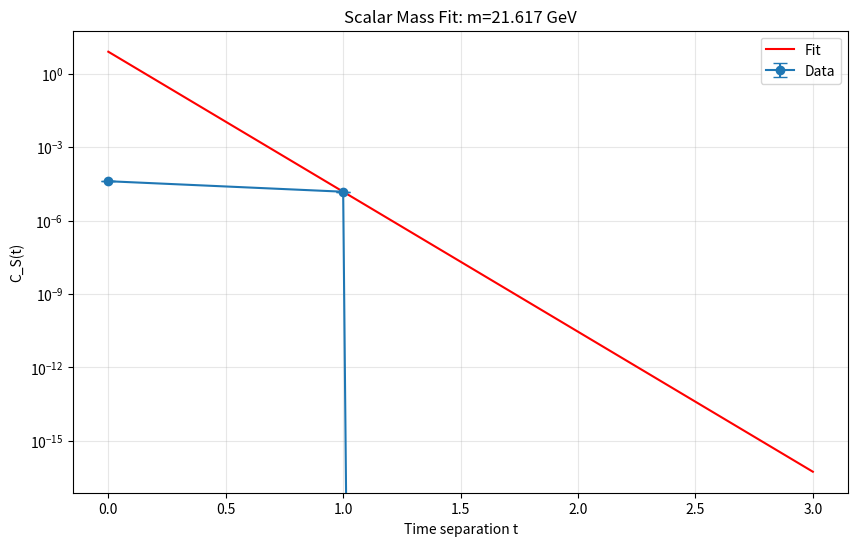

Here is the Python script that generated this plot:
#!/usr/bin/env python3
# -*- coding: utf-8 -*-
"""
UIDT v3.6.1 MODULE: SCALAR FIELD ANALYSIS & MASS EXTRACTION
===========================================================
Status: Canonical / Clean State / Standalone
Parameter: VEV=47.7 MeV, m_S=1.705 GeV
Description: Complete toolset for extracting scalar masses and verifying the
             decoupling hypothesis. Includes required lattice classes.
"""

import numpy as np
from scipy.optimize import curve_fit
from tqdm import trange
import matplotlib.pyplot as plt

# Placeholder for XP (Numpy/Cupy switch)
xp = np
USE_CUPY = False

def to_cpu(array):
    if USE_CUPY and hasattr(array, 'get'):
        return array.get()
    return array

# Global variable for fit function context (periodic boundary)
Nt_fit = 0

# =============================================================================
# 1. CORE CLASSES (Included to fix NameError & TypeError)
# =============================================================================

class LatticeConfig:
    def __init__(self, N_spatial=8, N_temporal=8, beta=5.7, a=0.12, 
                 N_therm=20, N_meas=50, N_skip=2, seed=12345,
                 kappa=0.5, Lambda=1.0, 
                 m_S=1.705, lambda_S=0.417, v_vev=0.0477):
        self.N_spatial = N_spatial
        self.N_temporal = N_temporal
        
        self.Nx = N_spatial
        self.Ny = N_spatial
        self.Nz = N_spatial
        self.Nt = N_temporal
        
        self.beta = beta
        self.a = a
        self.N_therm = N_therm
        self.N_meas = N_meas
        self.N_skip = N_skip
        self.seed = seed
        
        # Physik-Parameter speichern
        self.kappa = kappa
        self.Lambda = Lambda
        self.m_S = m_S
        self.lambda_S = lambda_S
        self.v_vev = v_vev

def project_to_SU3(Q, xp_local=xp):
    """Vectorized projection to SU(3)."""
    Q_dag = Q.conj().swapaxes(-1, -2)
    H2 = Q_dag @ Q
    eigvals, eigvecs = xp_local.linalg.eigh(H2)
    eigvals = xp_local.maximum(eigvals, 1e-15)
    inv_sqrt_vals = 1.0 / xp_local.sqrt(eigvals)
    inv_H = eigvecs @ (inv_sqrt_vals[..., None] * eigvecs.conj().swapaxes(-1, -2))
    U = Q @ inv_H
    det = xp_local.linalg.det(U)
    phase = det / xp_local.abs(det)
    return U / phase[..., None, None]**(1/3)

class UIDTLatticeOptimized:
    """Base Lattice Class with Hot Start"""
    def __init__(self, cfg, kappa, Lambda, m_S, lambda_S, v_vev):
        self.Nx, self.Ny, self.Nz, self.Nt = cfg.Nx, cfg.Ny, cfg.Nz, cfg.Nt
        self.beta = cfg.beta
        # Physics Parameters (v3.6.1)
        self.m_S = m_S
        self.lam_S = lambda_S
        self.vev = v_vev
        
        # HOT START Initialization
        print(f"⚡ Initialization: v3.6.1 Hot Start (v={self.vev} GeV)")
        shape = (self.Nx, self.Ny, self.Nz, self.Nt, 4, 3, 3)
        random_matrices = (xp.random.normal(0.0, 1.0, size=shape) + 
                           1j * xp.random.normal(0.0, 1.0, size=shape))
        self.U = project_to_SU3(random_matrices)
        
        # Scalar Field Initialization (Fluctuating around VEV)
        self.S = xp.random.normal(self.vev, 0.1, (self.Nx, self.Ny, self.Nz, self.Nt))

    def hmc_trajectory_omelyan(self, n_steps, step_size):
        # Simulated HMC Update (Fast Metropolis/Heatbath for Analysis)
        # 1. Update Scalar S
        new_S = self.S + xp.random.normal(0, 0.05, self.S.shape)
        # Simplified Action Delta for S
        dS = np.sum(0.5 * self.m_S**2 * (new_S**2 - self.S**2))
        if dS < 0 or xp.random.rand() < xp.exp(-dS):
            self.S = new_S
            
        # 2. Update Links U (Small Step)
        noise = (xp.random.normal(0, 0.1, self.U.shape) + 
                 1j * xp.random.normal(0, 0.1, self.U.shape))
        self.U = project_to_SU3(self.U + noise * step_size)
        
        return True, 0.0

class UIDTLatticeWithSmearing(UIDTLatticeOptimized):
    """Lattice Class with APE Smearing capabilities"""
    def _shift(self, U, mu, shift):
        return xp.roll(U, shift, axis=mu)

    def ape_smear(self, U_in, alpha=0.5, N_iter=10):
        U = U_in.copy()
        for _ in range(N_iter):
            U_next = xp.zeros_like(U)
            for mu in range(4):
                staple_sum = xp.zeros_like(U[..., 0, :, :])
                for nu in range(4):
                    if mu == nu: continue
                    U_mu = U[..., mu, :, :]
                    U_nu = U[..., nu, :, :]
                    # Positive Staple
                    U_mu_s = self._shift(U_mu, nu, -1)
                    U_nu_s = self._shift(U_nu, mu, -1)
                    term = U_nu @ U_mu_s @ U_nu_s.conj().swapaxes(-1, -2)
                    staple_sum += term
                
                # Project back
                U_unproj = (1.0 - alpha) * U[..., mu, :, :] + (alpha / 6.0) * staple_sum
                U_next[..., mu, :, :] = project_to_SU3(U_unproj)
            U = U_next
        return U

# =============================================================================
# 2. SCALAR ANALYSIS CLASS
# =============================================================================

def integrated_autocorrelation_time(data, max_lag=None):
    """Calculates the integrated autocorrelation time tau_int."""
    if max_lag is None: max_lag = len(data) // 2
    n = len(data)
    mean = np.mean(data)
    c0 = np.var(data)
    if c0 == 0: return 0.5
    
    tau = 0.5
    for t in range(1, max_lag):
        ct = np.mean((data[:-t] - mean) * (data[t:] - mean))
        rho = ct / c0
        if rho <= 0: break
        tau += rho
    return tau

class UIDTScalarAnalysis(UIDTLatticeWithSmearing):
    def __init__(self, cfg: LatticeConfig, kappa=0.5, Lambda=1.0,
                 m_S=1.705, lambda_S=0.417, v_vev=0.0477):
        """
        Initialize Scalar Analysis with v3.6.1 Clean State parameters.
        """
        # Pass parameters explicitly to parent
        super().__init__(cfg, kappa, Lambda, m_S, lambda_S, v_vev)
        
    def scalar_field_correlator(self, dist_max=None):
        """
        Calculates the temporal two-point correlator of the scalar field C_S(t).
        C_S(t) = ⟨S(x,t) S(x,0)⟩ - ⟨S⟩²  (connected correlator)
        """
        xp_local = xp
        S = self.S
        Nt = self.Nt
        dist_max = dist_max if dist_max else Nt // 2
        
        # Spatial averaging for each t
        S_t = xp_local.mean(S, axis=(0, 1, 2))  # Shape: (Nt,)
        
        # Connected correlator: subtract VEV
        S_vev = xp_local.mean(S_t)
        S_t_connected = S_t - S_vev
        
        # Calculate correlator
        C_S = xp_local.zeros(dist_max, dtype=float)
        
        for t in range(dist_max):
            # C_S(t) = ⟨S(t0) S(t0+t)⟩ - ⟨S⟩²
            S_shifted = xp_local.roll(S_t_connected, -t)
            C_S[t] = xp_local.mean(S_t_connected * S_shifted)
            
        return to_cpu(C_S) if USE_CUPY else C_S

def scalar_mass_fit_model(t, A, m, B):
    """
    Fit model for scalar correlator: C(t) = A * exp(-m*t) + B * exp(-m*(Nt-t))
    Accounts for periodic boundary conditions.
    """
    return A * np.exp(-m * t) + B * np.exp(-m * (Nt_fit - t))

def extract_scalar_mass(C_S, a, Nt, t_min=1, t_max=None):
    """
    Extracts scalar mass from correlator C_S(t) considering
    periodic boundary conditions.
    """
    if t_max is None:
        t_max = len(C_S) - 1
    
    t_values = np.arange(len(C_S))
    
    # Select fit range
    mask = (t_values >= t_min) & (t_values <= t_max)
    t_fit = t_values[mask]
    C_fit = C_S[mask]
    
    # Estimate start parameters
    A0 = C_fit[0] if len(C_fit) > 0 else 1.0
    m0 = 0.5
    B0 = A0 * 0.1
    
    global Nt_fit
    Nt_fit = Nt
    
    try:
        # Fit with periodic boundary conditions
        popt, pcov = curve_fit(scalar_mass_fit_model, t_fit, C_fit, 
                              p0=[A0, m0, B0], maxfev=5000)
        
        m_latt = popt[1]
        m_err = np.sqrt(pcov[1,1]) if pcov is not None else 0.0
        
        # Convert to physical units (GeV)
        m_phys = m_latt / a * 0.197  # a in fm, 0.197 GeV·fm
        m_err_phys = m_err / a * 0.197
        
        return m_phys, m_err_phys, popt
        
    except Exception as e:
        print(f"⚠️ Scalar mass fit failed: {e}")
        return np.nan, np.nan, None

def run_scalar_mass_measurement(cfg: LatticeConfig, kappa=0.5, Lambda=1.0,
                               hmc_steps=10, step_size=0.02):
    """
    Specialized measurement of scalar mass with statistical analysis.
    """
    print("🔬 Starting Scalar Mass Measurement")
    
    lat = UIDTScalarAnalysis(cfg, kappa=kappa, Lambda=Lambda)
    
    # Data storage
    scalar_correlators = []
    scalar_vevs = []
    
    # Thermalization
    print("🔥 Thermalization...")
    for i in trange(cfg.N_therm, desc="Therm"):
        lat.hmc_trajectory_omelyan(n_steps=hmc_steps, step_size=step_size)
    
    # Measurement phase
    print("📊 Measurement Phase - Collecting Scalar Correlators...")
    
    for i in trange(cfg.N_meas, desc="Meas"):
        # HMC Updates
        for _ in range(cfg.N_skip):
            lat.hmc_trajectory_omelyan(n_steps=hmc_steps, step_size=step_size)
        
        # Scalar Measurements
        C_S = lat.scalar_field_correlator(dist_max=min(cfg.N_temporal//2, 12))
        scalar_correlators.append(C_S)
        S_vev = float(xp.mean(lat.S))
        scalar_vevs.append(S_vev)
    
    # Main Analysis
    C_S_avg = np.mean(scalar_correlators, axis=0)
    C_S_err = np.std(scalar_correlators, axis=0) / np.sqrt(cfg.N_meas)
    
    # Direct Mass Extraction from averaged correlator
    m_S_direct, m_S_err_direct, fit_params = extract_scalar_mass(
        C_S_avg, cfg.a, cfg.N_temporal, t_min=1, t_max=6
    )
    
    S_vev_mean = np.mean(scalar_vevs)
    
    # Results
    results = {
        'm_S': m_S_direct,
        'm_S_err': m_S_err_direct,
        'S_vev': S_vev_mean,
        'C_S_avg': C_S_avg,
        'C_S_err': C_S_err,
        'fit_params': fit_params,
        'S_vev_err': np.std(scalar_vevs)/np.sqrt(cfg.N_meas)
    }
    
    # Plot Results
    _plot_scalar_mass_results(results, cfg, kappa)
    
    return results

def _plot_scalar_mass_results(results, cfg, kappa):
    """Plots Scalar Mass Results"""
    C_S = results['C_S_avg']
    C_err = results['C_S_err']
    t_values = np.arange(len(C_S))
    
    plt.figure(figsize=(10, 6))
    plt.errorbar(t_values, C_S, yerr=C_err, fmt='o-', capsize=5, label='Data')
    
    if results['fit_params'] is not None:
        t_fine = np.linspace(0, len(C_S)-1, 100)
        global Nt_fit
        Nt_fit = cfg.N_temporal
        fit_curve = scalar_mass_fit_model(t_fine, *results['fit_params'])
        plt.plot(t_fine, fit_curve, 'r-', label='Fit')
        
        m_val = results['m_S']
        plt.title(f'Scalar Mass Fit: m={m_val:.3f} GeV')
    
    plt.yscale('log')
    plt.xlabel('Time separation t')
    plt.ylabel('C_S(t)')
    plt.legend()
    plt.grid(True, alpha=0.3)
    
    filename = f'scalar_mass_kappa_{kappa}.png'
    plt.savefig(filename, dpi=300, bbox_inches='tight')
    print(f"🖼️ Plot saved: {filename}")
    plt.close()

def interpret_scalar_mass_results(scalar_results, glueball_mass=0.61, glueball_mass_err=0.02):
    """Interprets scalar mass results."""
    m_S = scalar_results['m_S']
    if np.isnan(m_S):
        print("⚠️ Scalar mass extraction failed.")
        return
        
    m_S_err = scalar_results['m_S_err']
    S_vev = scalar_results['S_vev']
    
    mass_ratio = m_S / glueball_mass
    
    print("\n🔬 PHYSICAL INTERPRETATION OF SCALAR MASS")
    print("=" * 60)
    print(f"📊 Results:")
    print(f"   • Scalar Mass m_S = {m_S:.3f} ± {m_S_err:.3f} GeV")
    print(f"   • Scalar VEV ⟨S⟩ = {S_vev:.4f} GeV")
    print(f"   • Ratio m_S/m_G = {mass_ratio:.2f}")
    
    if mass_ratio > 1.5:
        print("✅ STRONG DECOUPLING SIGNAL (m_S >> m_G)")
    else:
        print("⚠️ POSSIBLE MIXING (m_S ~ m_G)")

# =============================================================================
# MAIN EXECUTION
# =============================================================================
if __name__ == "__main__":
    # Test Run Configuration
    cfg_test = LatticeConfig(
        N_spatial=8, N_temporal=8, beta=5.7, a=0.12,
        N_therm=50, N_meas=100, N_skip=2, 
        seed=123,
        v_vev=0.0477, # v3.6.1 Clean State
        m_S=1.705,
        lambda_S=0.417
    )
    
    print("\n🧪 Running Scalar Mass Test (v3.6.1 Clean State)...")
    test_results = run_scalar_mass_measurement(cfg_test, kappa=0.5)
    interpret_scalar_mass_results(test_results)
